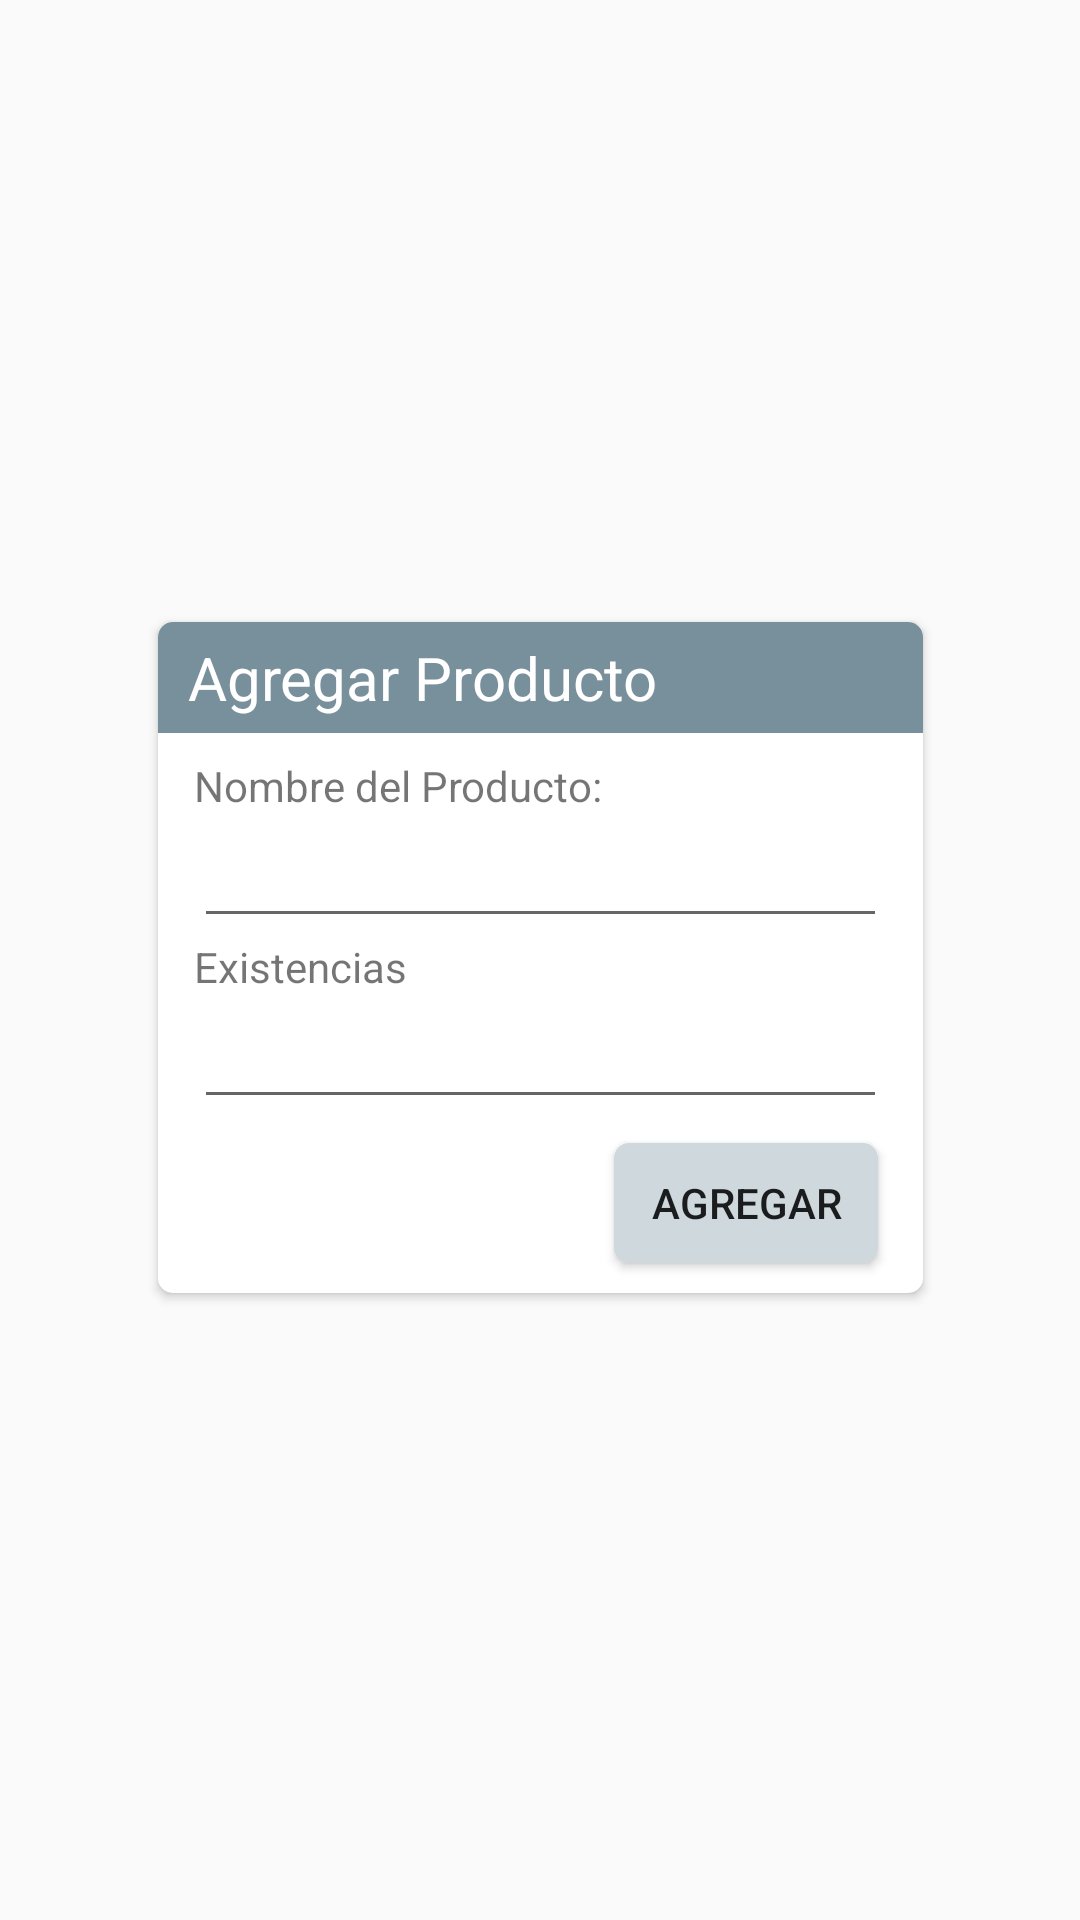

This screen was rendered from an Android layout file. Write that file and the resources it references.
<!-- AndroidManifest.xml: application theme AppTheme -->
<!-- res/layout/activity_agregar_producto.xml -->
<?xml version="1.0" encoding="utf-8"?>
<android.support.constraint.ConstraintLayout xmlns:android="http://schemas.android.com/apk/res/android"
    android:layout_width="match_parent"
    android:layout_height="match_parent"
    xmlns:app="http://schemas.android.com/apk/res-auto">

        <LinearLayout
            android:id="@+id/layoutProducto"
            android:layout_width="255dp"
            android:layout_height="wrap_content"
            android:layout_marginBottom="8dp"
            android:layout_marginEnd="8dp"
            android:layout_marginStart="8dp"
            android:layout_marginTop="8dp"

            android:orientation="vertical"
            app:layout_constraintBottom_toBottomOf="parent"
            app:layout_constraintEnd_toEndOf="parent"
            app:layout_constraintStart_toStartOf="parent"
            app:layout_constraintTop_toTopOf="parent"
            app:layout_constraintVertical_bias="0.498"
            android:background="@drawable/rectangle"
            android:elevation="2dp">

            <TextView
                android:layout_width="match_parent"
                android:layout_height="wrap_content"
                android:background="@drawable/title_box"
                android:paddingBottom="5dp"
                android:paddingStart="10dp"
                android:paddingEnd="10dp"
                android:paddingTop="5dp"
                android:text="@string/agregar_producto"
                android:textColor="@color/secondaryLightColor"
                android:textSize="20sp" />
            <TextView
                android:layout_width="match_parent"
                android:layout_height="wrap_content"
                android:layout_marginTop="8dp"
                android:layout_marginLeft="12dp"
                android:layout_marginRight="12dp"
                android:text="@string/nombre_producto" />

            <EditText
                android:id="@+id/nombre_producto"
                android:layout_width="match_parent"
                android:layout_height="wrap_content"
                android:layout_marginLeft="12dp"
                android:layout_marginRight="12dp" />

            <TextView
                android:layout_width="match_parent"
                android:layout_height="wrap_content"
                android:layout_marginLeft="12dp"
                android:layout_marginRight="12dp"
                android:text="@string/existencias" />

            <EditText
                android:id="@+id/existencias"
                android:layout_width="match_parent"
                android:layout_height="wrap_content"
                android:layout_marginLeft="12dp"
                android:layout_marginRight="12dp"
                android:inputType="number"/>

            <Button
                android:id="@+id/btn_producto"
                android:layout_width="wrap_content"
                android:layout_height="wrap_content"
                android:layout_gravity="end"
                android:layout_marginEnd="15dp"
                android:layout_marginTop="8dp"
                android:layout_marginBottom="10dp"
                android:background="@drawable/button"
                android:minHeight="40dp"
                android:text="@string/agregar"/>
        </LinearLayout>

</android.support.constraint.ConstraintLayout>
<!-- resources referenced by this layout -->
<resources>
  <color name="secondaryLightColor">#ffffff</color>
  <!-- drawable button (drawable) -->
  <shape xmlns:android="http://schemas.android.com/apk/res/android"
      android:shape="rectangle">
      <solid android:color="@color/secondaryColor" />
      <corners android:radius="5dp" />
  </shape>
  <!-- drawable rectangle (drawable) -->
  <shape xmlns:android="http://schemas.android.com/apk/res/android"
      android:shape="rectangle">
      <solid android:color="@color/secondaryLightColor" />
      <corners android:radius="5dp" />
  </shape>
  <!-- drawable title_box (drawable) -->
  <shape xmlns:android="http://schemas.android.com/apk/res/android"
      android:shape="rectangle">
      <solid android:color="@color/primaryColor" />
      <corners
          android:topLeftRadius="5dp"
          android:topRightRadius="5dp"/>
  </shape>
  <string name="agregar">Agregar</string>
  <string name="agregar_producto">Agregar Producto</string>
  <string name="existencias">Existencias</string>
  <string name="nombre_producto">Nombre del Producto:</string>
  <style name="AppTheme" parent="Theme.AppCompat.Light.DarkActionBar">
          
          <item name="colorPrimary">@color/primaryColor</item>
          <item name="colorPrimaryDark">@color/primaryDarkColor</item>
          <item name="colorAccent">@color/primaryDarkColor</item>
      </style>
  <color name="secondaryColor">#cfd8dc</color>
  <color name="primaryColor">#78909c</color>
  <color name="primaryDarkColor">#4b636e</color>
</resources>
